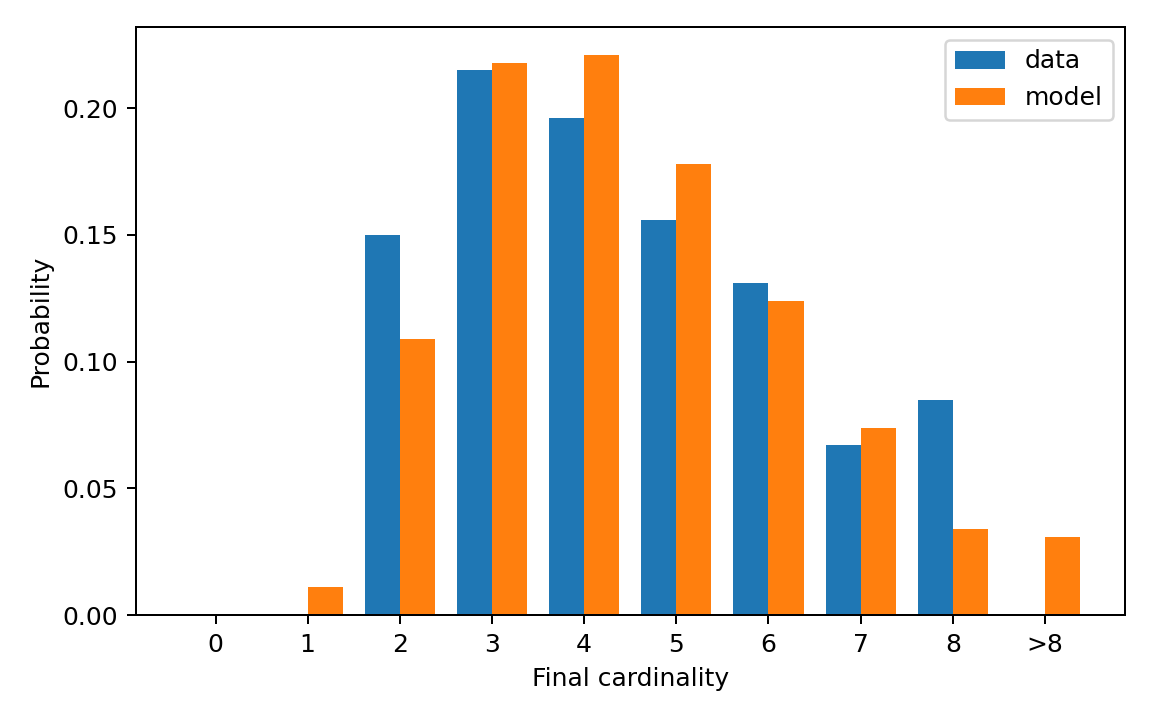

The file beside this chart, header and first rows:
cardinality, cardinality_label, reference_probability, generated_probability
0, 0, 0.0, 0.0
1, 1, 0.0, 0.011
2, 2, 0.15, 0.109
3, 3, 0.215, 0.218
4, 4, 0.196, 0.221
5, 5, 0.156, 0.178
6, 6, 0.131, 0.124
7, 7, 0.067, 0.074
8, 8, 0.085, 0.034
9, >8, 0.0, 0.031
